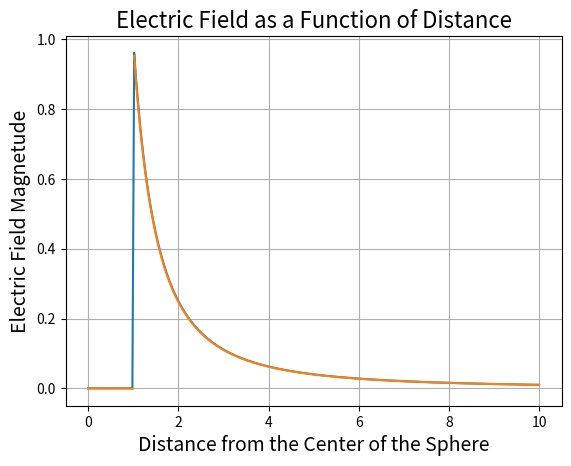

This chart was generated by the following Python code:
"""
[redacted]
[redacted]

[redacted]
September 24th, 2021
"""

import scipy.integrate as sc
import numpy as np
import matplotlib.pyplot as plt

def integrate(f, a, b, N = 99):     #Generic Simpson Integrator
    dx = (b-a)/N 
    x = np.linspace(a, b, N)
    area = dx * (f(x) + 4*f(x + dx/2) + f(x + dx))/6
    return np.sum(area), 0

def dE(theta, z, eps, sigma, R):    #Definition of the integrand
    dE1 = (sigma * R**2 * np.sin(theta)) * (z - R*np.cos(theta))
    dE2 = 2*eps*np.sqrt(R**2 + z**2 - 2*R*z*np.cos(theta))**(3)
    return dE1/dE2
    
def alongZ(Z, eps, sigma, R, integrator):   #Integrates over theta at multiple values of z
    integral = []       #This list will accumulate the integrals at different z values
    for z in Z:
        reduced_dE = lambda t : dE(t, z, eps, sigma, R) #Rewriting dE so it has only one variable
        integral += [integrator(reduced_dE, 0, np.pi)]
    return np.array(integral)

def plotter(integrator, z1, z2, eps = 1, sigma = 1, R = 1): #Rearanges the data to plot it
    Z = np.linspace(z1, z2, 501)
    E, error = np.transpose(alongZ(Z, eps, sigma, R, integrator))
    plt.plot(Z, E)
    
plotter(sc.quad, 0, 10)
plotter(integrate, 0, 10)
plt.title("Electric Field as a Function of Distance", fontsize = 16)
plt.xlabel("Distance from the Center of the Sphere", fontsize = 14)
plt.ylabel("Electric Field Magnetude", fontsize = 14)
plt.grid()
plt.show()